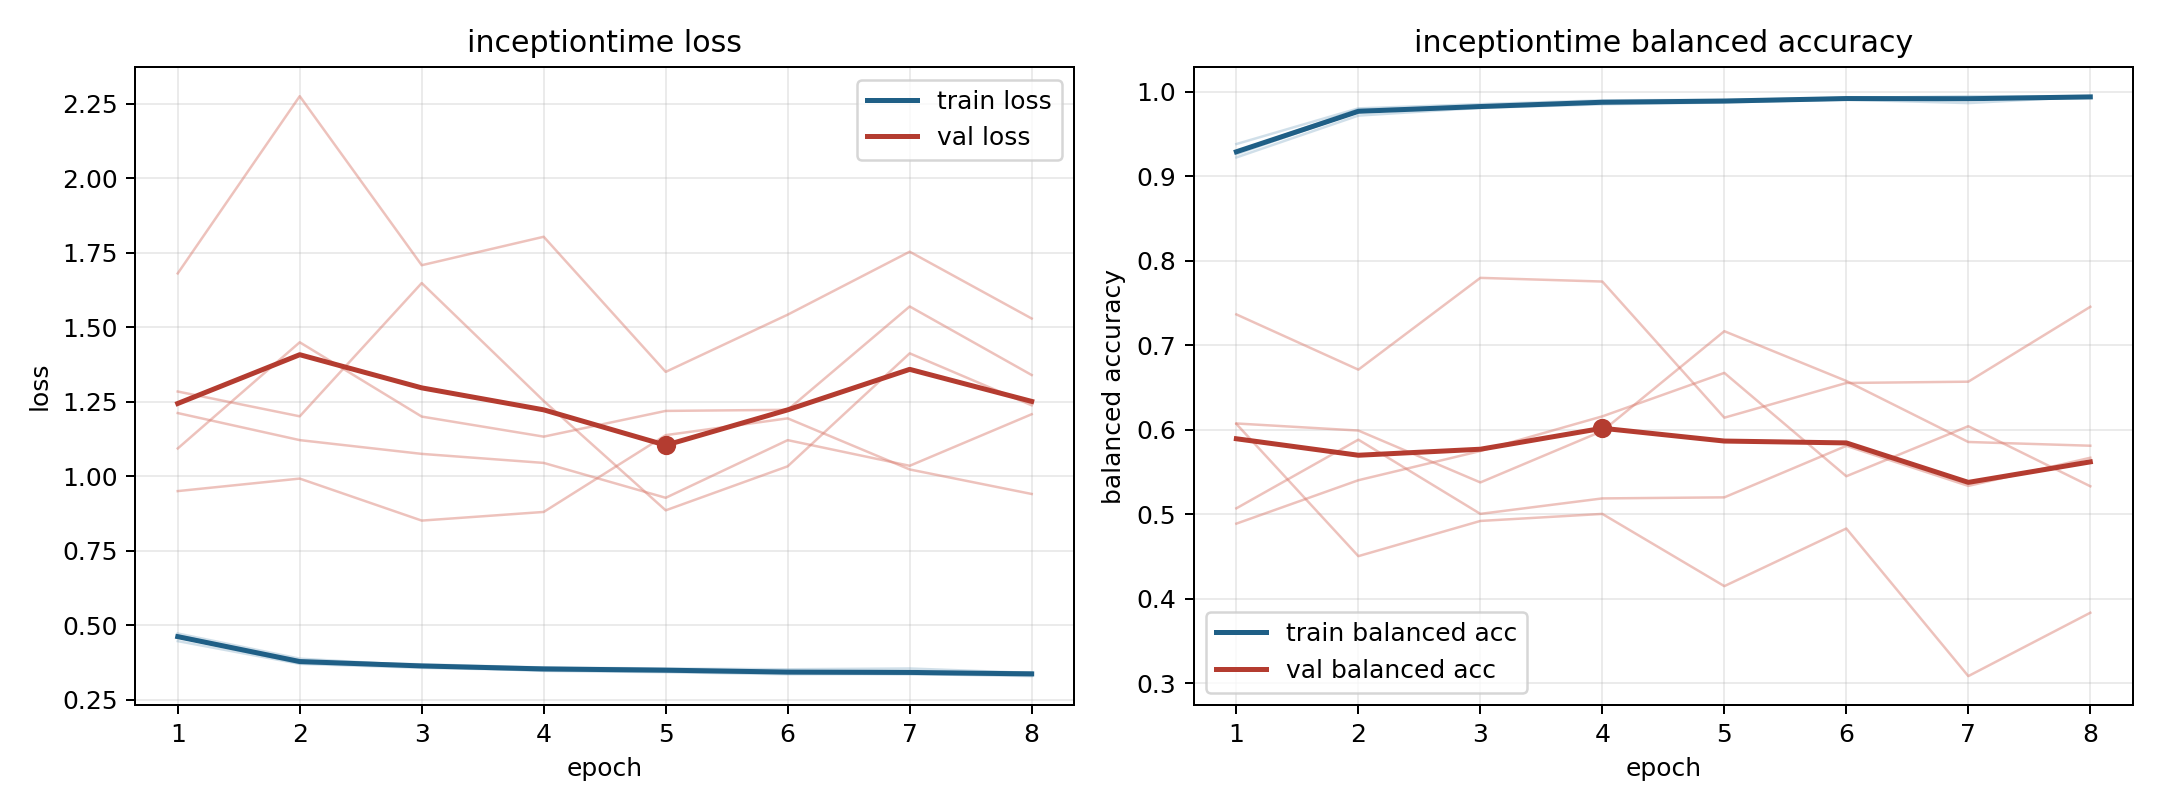

Data behind this chart, as committed beside it:
model, fold, epoch, train_loss, train_balanced_accuracy, val_loss, val_balanced_accuracy
inceptiontime, 1, 1, 0.459, 0.9292, 1.284, 0.6074
inceptiontime, 1, 2, 0.3721, 0.9764, 1.2, 0.599
inceptiontime, 1, 3, 0.3612, 0.9819, 1.648, 0.5376
inceptiontime, 1, 4, 0.3461, 0.9875, 1.252, 0.5984
inceptiontime, 1, 5, 0.3418, 0.9898, 0.8849, 0.7166
inceptiontime, 1, 6, 0.3348, 0.9925, 1.033, 0.6577
inceptiontime, 1, 7, 0.3356, 0.9914, 1.412, 0.5854
inceptiontime, 1, 8, 0.3286, 0.9947, 1.237, 0.581
inceptiontime, 2, 1, 0.4647, 0.929, 1.211, 0.4888
inceptiontime, 2, 2, 0.3786, 0.9792, 1.121, 0.5402
inceptiontime, 2, 3, 0.3681, 0.9819, 1.074, 0.5747
inceptiontime, 2, 4, 0.3575, 0.9882, 1.044, 0.6157
inceptiontime, 2, 5, 0.3541, 0.9888, 0.927, 0.6672
inceptiontime, 2, 6, 0.3515, 0.9905, 1.121, 0.5449
inceptiontime, 2, 7, 0.3542, 0.9865, 1.034, 0.6041
inceptiontime, 2, 8, 0.3392, 0.9944, 1.207, 0.533
inceptiontime, 3, 1, 0.446, 0.9381, 1.68, 0.5069
inceptiontime, 3, 2, 0.3697, 0.9803, 2.275, 0.5882
inceptiontime, 3, 3, 0.3564, 0.9853, 1.708, 0.5004
inceptiontime, 3, 4, 0.348, 0.9898, 1.803, 0.5186
inceptiontime, 3, 5, 0.3438, 0.9904, 1.35, 0.5199
inceptiontime, 3, 6, 0.3386, 0.9925, 1.542, 0.5808
inceptiontime, 3, 7, 0.3352, 0.9947, 1.753, 0.5334
inceptiontime, 3, 8, 0.3323, 0.9944, 1.529, 0.5668
inceptiontime, 4, 1, 0.4638, 0.926, 0.9495, 0.7364
inceptiontime, 4, 2, 0.3798, 0.9765, 0.9915, 0.671
inceptiontime, 4, 3, 0.3643, 0.9825, 0.8505, 0.7797
inceptiontime, 4, 4, 0.356, 0.9871, 0.8796, 0.7753
inceptiontime, 4, 5, 0.3516, 0.9884, 1.137, 0.6142
inceptiontime, 4, 6, 0.3422, 0.993, 1.194, 0.6553
inceptiontime, 4, 7, 0.3416, 0.9934, 1.022, 0.6568
inceptiontime, 4, 8, 0.3406, 0.9933, 0.9398, 0.7454
inceptiontime, 5, 1, 0.4716, 0.9222, 1.093, 0.6068
inceptiontime, 5, 2, 0.3871, 0.9717, 1.449, 0.4503
inceptiontime, 5, 3, 0.3635, 0.9809, 1.2, 0.492
inceptiontime, 5, 4, 0.3558, 0.9851, 1.132, 0.5003
inceptiontime, 5, 5, 0.3512, 0.9873, 1.219, 0.4148
inceptiontime, 5, 6, 0.3434, 0.991, 1.222, 0.483
inceptiontime, 5, 7, 0.3384, 0.9923, 1.569, 0.3083
inceptiontime, 5, 8, 0.3395, 0.9926, 1.339, 0.3833
